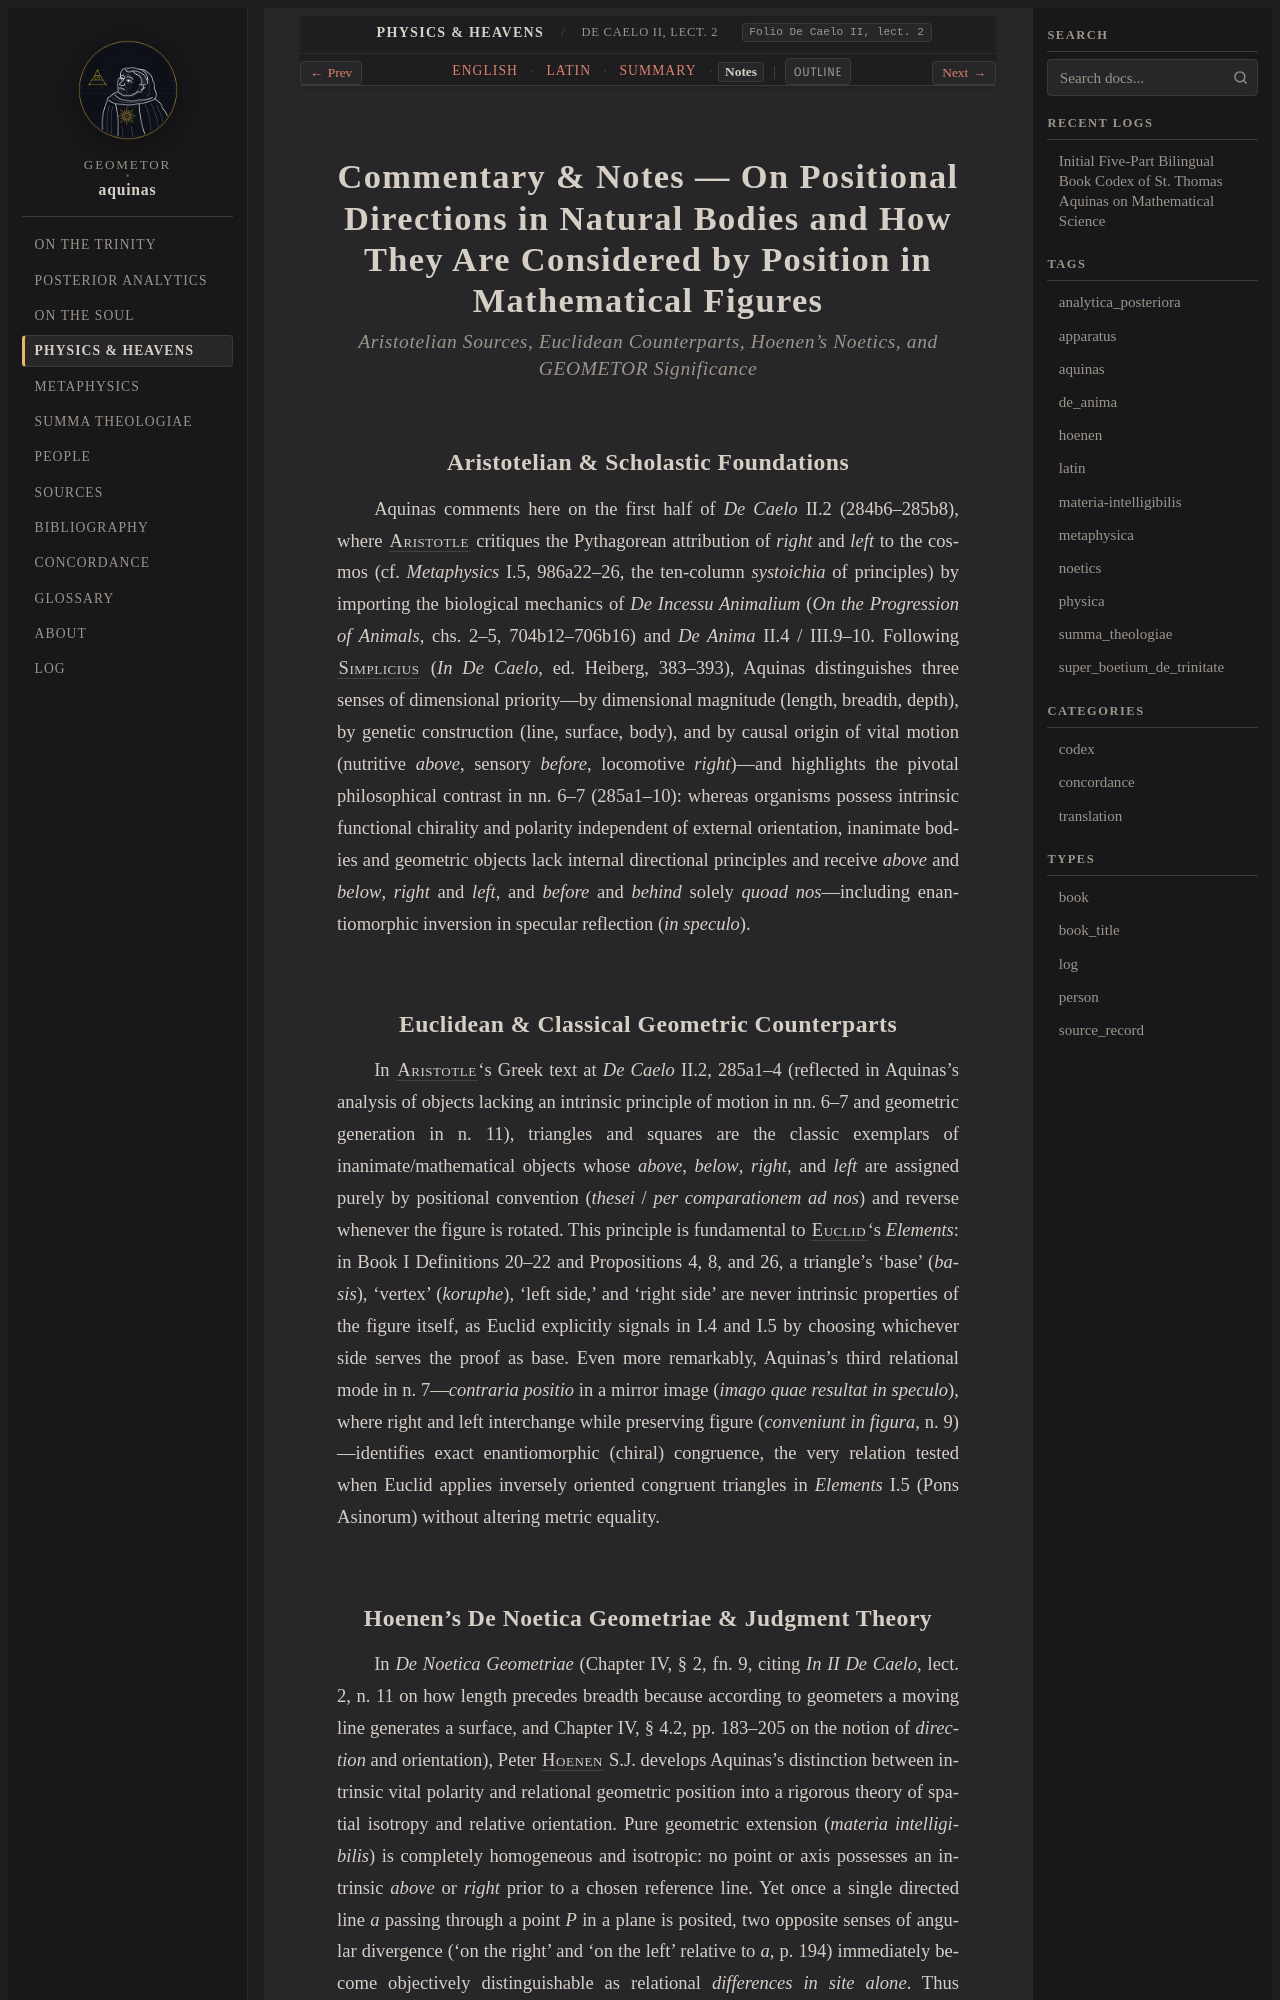

repository: geometor/aquinas · page: physica/lect_06/notes.html · generator: sphinx

:order: 6
:canonical_id: De Caelo II, lect. 2
:folio: De Caelo II, lect. 2
:title: Commentary & Notes — On Positional Directions in Natural Bodies and How They Are Considered by Position in Mathematical Figures
:tracks: English: index | Latin: la | Summary: summary | Notes: notes

.. _physica-lect_06-notes:
.. _physica-s6-notes:
.. _pars-4-s6-notes:

Commentary & Notes — On Positional Directions in Natural Bodies and How They Are Considered by Position in Mathematical Figures
===============================================================================================================================

.. rubric:: *Aristotelian Sources, Euclidean Counterparts, Hoenen's Noetics, and GEOMETOR Significance*

Aristotelian & Scholastic Foundations
-------------------------------------

Aquinas comments here on the first half of *De Caelo* II.2 (284b6–285b8), where :person:`Aristotle <aristotle>` critiques the Pythagorean attribution of *right* and *left* to the cosmos (cf. *Metaphysics* I.5, 986a22–26, the ten-column *systoichia* of principles) by importing the biological mechanics of *De Incessu Animalium* (*On the Progression of Animals*, chs. 2–5, 704b12–706b16) and *De Anima* II.4 / III.9–10. Following :person:`Simplicius <simplicius>` (*In De Caelo*, ed. Heiberg, 383–393), Aquinas distinguishes three senses of dimensional priority—by dimensional magnitude (length, breadth, depth), by genetic construction (line, surface, body), and by causal origin of vital motion (nutritive *above*, sensory *before*, locomotive *right*)—and highlights the pivotal philosophical contrast in nn. 6–7 (285a1–10): whereas organisms possess intrinsic functional chirality and polarity independent of external orientation, inanimate bodies and geometric objects lack internal directional principles and receive *above* and *below*, *right* and *left*, and *before* and *behind* solely *quoad nos*—including enantiomorphic inversion in specular reflection (*in speculo*).

Euclidean & Classical Geometric Counterparts
--------------------------------------------

In :person:`Aristotle <aristotle>`\ 's Greek text at *De Caelo* II.2, 285a1–4 (reflected in Aquinas's analysis of objects lacking an intrinsic principle of motion in nn. 6–7 and geometric generation in n. 11), triangles and squares are the classic exemplars of inanimate/mathematical objects whose *above*, *below*, *right*, and *left* are assigned purely by positional convention (*thesei* / *per comparationem ad nos*) and reverse whenever the figure is rotated. This principle is fundamental to :person:`Euclid <euclid>`\ 's *Elements*: in Book I Definitions 20–22 and Propositions 4, 8, and 26, a triangle's 'base' (*basis*), 'vertex' (*koruphe*), 'left side,' and 'right side' are never intrinsic properties of the figure itself, as Euclid explicitly signals in I.4 and I.5 by choosing whichever side serves the proof as base. Even more remarkably, Aquinas's third relational mode in n. 7—*contraria positio* in a mirror image (*imago quae resultat in speculo*), where right and left interchange while preserving figure (*conveniunt in figura*, n. 9)—identifies exact enantiomorphic (chiral) congruence, the very relation tested when Euclid applies inversely oriented congruent triangles in *Elements* I.5 (Pons Asinorum) without altering metric equality.
